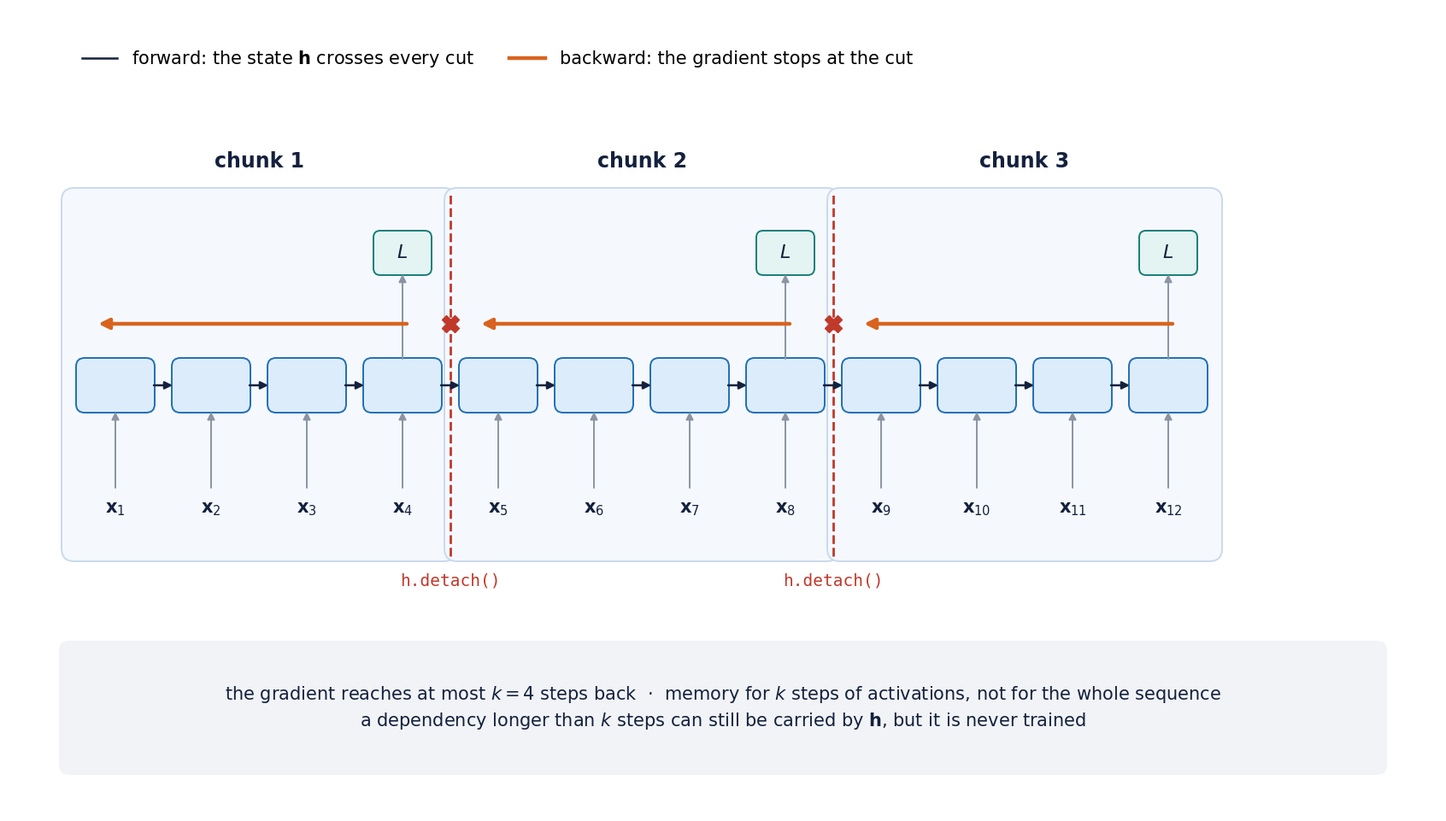
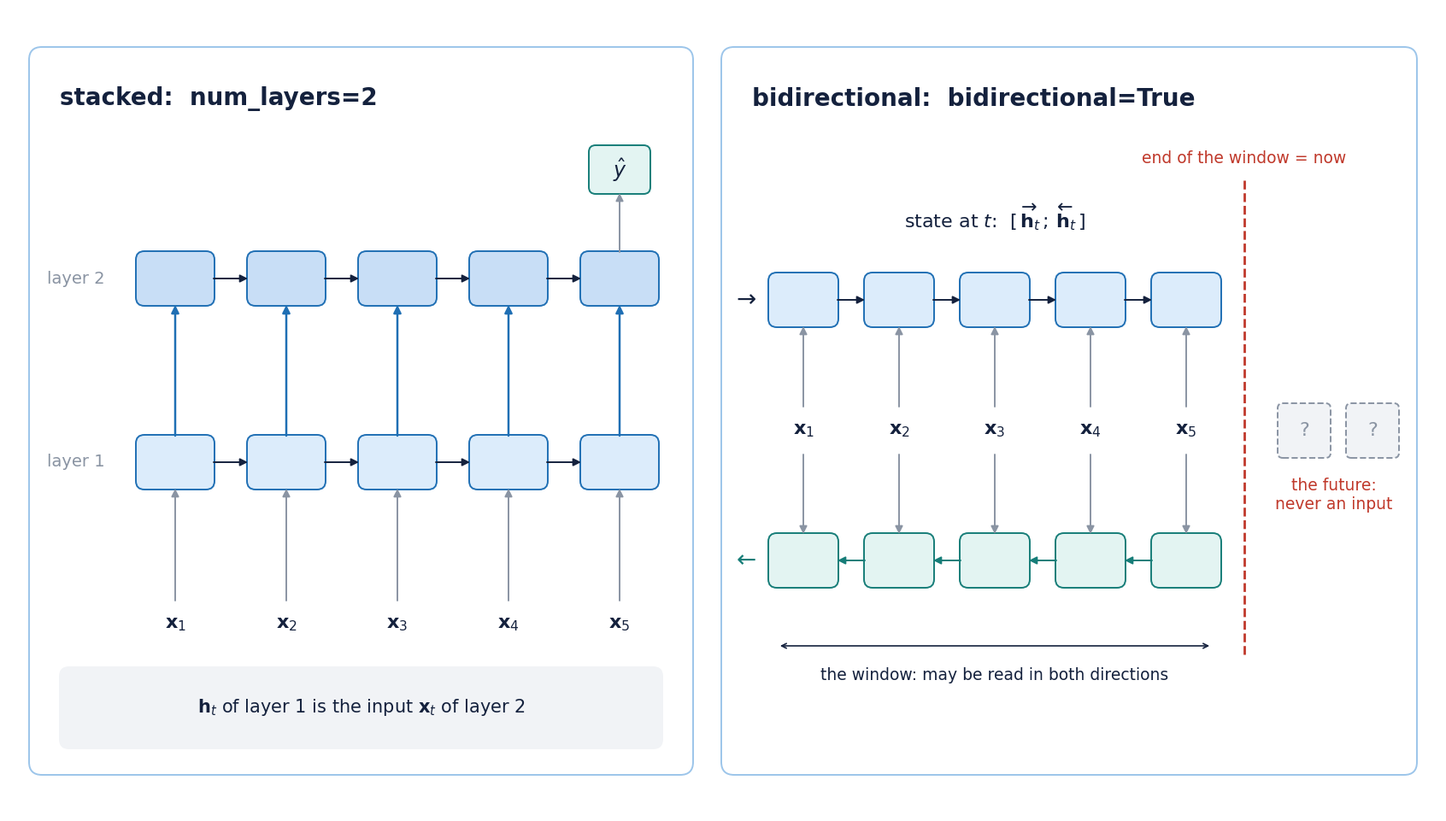
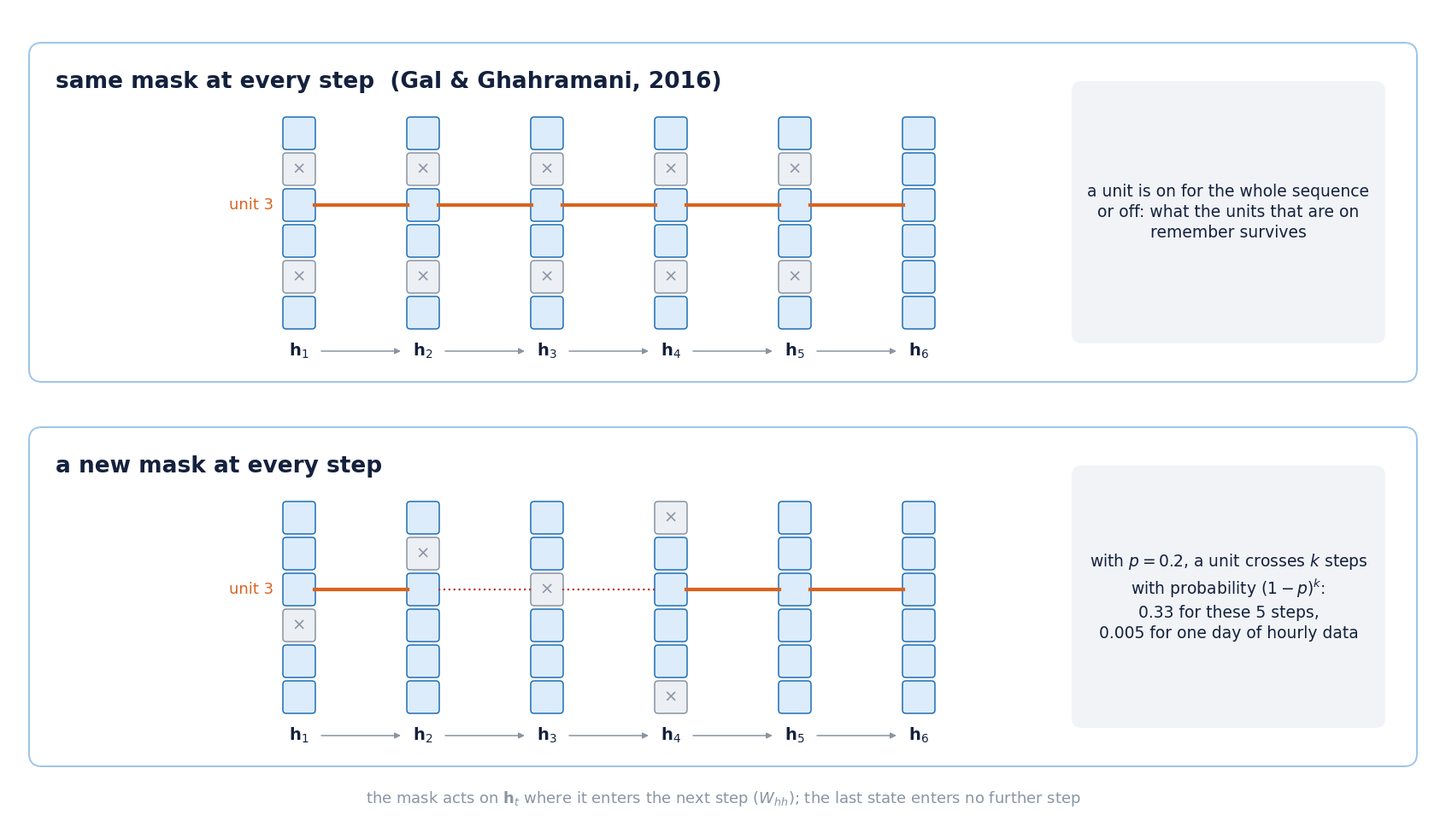

Write the Python code that produced these figures, in order.
"""S05-F16, F17, F18 · Part 3 figures, drawn (no data). Same style as F06 and F14.

    F16  truncated BPTT: the state goes forward across chunks, the gradient stops at each detach()
    F17  stacked and bidirectional, and where the window ends when forecasting
    F18  recurrent dropout: the same mask at every step vs a new mask at every step

Run from this folder:  python make_s05_f16_f18_parte3.py
"""
import numpy as np
import matplotlib as mpl
from matplotlib import pyplot as plt
from matplotlib.patches import FancyBboxPatch

NAVY, BLUE, TEAL, ORANGE, RED, GRAY = '#14213d', '#1f6fb4', '#167d78', '#d9631e', '#c0392b', '#8a94a3'
W, H, DPI = 16.72, 9.41, 100
mpl.rcParams.update({'font.family': 'DejaVu Sans', 'figure.facecolor': 'white', 'savefig.facecolor': 'white'})


def lienzo():
    fig = plt.figure(figsize=(W, H)); ax = fig.add_axes([0, 0, 1, 1]); ax.axis('off')
    ax.set_xlim(0, W); ax.set_ylim(0, H)
    return fig, ax


def box(ax, x, y, w, h, fc, ec, lw=1.4, r=0.1, ls='-'):
    ax.add_patch(FancyBboxPatch((x, y), w, h, boxstyle=f'round,pad=0.01,rounding_size={r}', fc=fc, ec=ec, lw=lw, ls=ls))


def arrow(ax, x0, y0, x1, y1, c=GRAY, lw=1.4, ls='-', ms=13):
    ax.annotate('', xy=(x1, y1), xytext=(x0, y0),
                arrowprops=dict(arrowstyle='-|>', color=c, lw=lw, ls=ls, shrinkA=0, shrinkB=0, mutation_scale=ms))


def nota(ax, x, y, w, h, texto, fs=14):
    box(ax, x, y, w, h, '#f1f3f6', 'none', r=0.12)
    ax.text(x + w / 2, y + h / 2, texto, ha='center', va='center', fontsize=fs, color=NAVY, linespacing=1.35)


def celda(ax, x, y, etiqueta='', w=0.9, h=0.62, fc='#dcecfb', ec=BLUE, fs=15):
    box(ax, x - w / 2, y - h / 2, w, h, fc, ec)
    if etiqueta:
        ax.text(x, y, etiqueta, ha='center', va='center', fontsize=fs, color=NAVY)


# ---------------------------------------------------------------- F16 · truncated BPTT
def f16():
    fig, ax = lienzo()
    k, chunks = 4, 3
    n = k * chunks
    x0, dx = 1.25, 1.12
    xs = [x0 + i * dx for i in range(n)]
    yc, yin, yl = 5.0, 3.55, 6.55
    for c in range(chunks):
        a, b = xs[c * k] - 0.62, xs[c * k + k - 1] + 0.62
        box(ax, a, 2.95, b - a, 4.35, '#f5f9fe', '#c9d9ec', r=0.15)
        ax.text((a + b) / 2, 7.55, f'chunk {c + 1}', ha='center', fontsize=17, color=NAVY, weight='bold')
    for i, x in enumerate(xs):
        celda(ax, x, yc)
        ax.text(x, yin, f'$\\mathbf{{x}}_{{{i + 1}}}$', ha='center', va='center', fontsize=15, color=NAVY)
        arrow(ax, x, yin + 0.25, x, yc - 0.31)
        if i:
            arrow(ax, xs[i - 1] + 0.45, yc, x - 0.45, yc, c=NAVY, lw=1.8)
    # loss at the end of each chunk and the gradient flowing back inside the chunk only
    for c in range(chunks):
        last = xs[c * k + k - 1]
        first = xs[c * k]
        box(ax, last - 0.33, yl - 0.25, 0.66, 0.5, '#e3f4f2', TEAL, r=0.08)
        ax.text(last, yl, '$L$', ha='center', va='center', fontsize=16, color=NAVY)
        arrow(ax, last, yc + 0.31, last, yl - 0.25)
        ys = yc + 0.72
        ax.annotate('', xy=(first - 0.2, ys), xytext=(last + 0.05, ys),
                    arrowprops=dict(arrowstyle='-|>', color=ORANGE, lw=3.2, mutation_scale=18, shrinkA=0, shrinkB=0))
        if c:
            xb = (xs[c * k - 1] + xs[c * k]) / 2
            ax.plot([xb, xb], [3.0, 7.25], color=RED, lw=2, ls='--')
            ax.text(xb, 2.65, 'h.detach()', ha='center', fontsize=14, color=RED, family='DejaVu Sans Mono')
            ax.plot([xb], [ys], 'X', color=RED, ms=14)
    ax.plot([], [], color=NAVY, lw=1.8, label='forward: the state $\\mathbf{h}$ crosses every cut')
    ax.plot([], [], color=ORANGE, lw=3.2, label='backward: the gradient stops at the cut')
    ax.legend(frameon=False, loc='upper left', bbox_to_anchor=(0.04, 0.97), fontsize=15, ncol=2)
    nota(ax, 0.6, 0.45, W - 1.2, 1.55,
         'the gradient reaches at most $k = 4$ steps back  ·  memory for $k$ steps of activations, not for the whole sequence\n'
         'a dependency longer than $k$ steps can still be carried by $\\mathbf{h}$, but it is never trained', fs=15)
    fig.savefig('s05_f16_truncated_bptt.png', dpi=DPI); plt.close(fig)
    print('saved s05_f16_truncated_bptt.png')


# ---------------------------------------------------------------- F17 · stacked and bidirectional
def f17():
    fig, ax = lienzo()
    # left panel: stacked
    box(ax, 0.25, 0.45, 7.75, 8.5, 'white', '#9cc5ea', r=0.15)
    ax.text(0.6, 8.35, 'stacked:  num_layers=2', fontsize=20, weight='bold', color=NAVY, va='center')
    xs = [1.95 + i * 1.3 for i in range(5)]
    y1, y2, yin = 4.1, 6.25, 2.2
    for i, x in enumerate(xs):
        ax.text(x, yin, f'$\\mathbf{{x}}_{{{i + 1}}}$', ha='center', va='center', fontsize=16, color=NAVY)
        celda(ax, x, y1)
        celda(ax, x, y2, fc='#c8def6')
        arrow(ax, x, yin + 0.28, x, y1 - 0.31)
        arrow(ax, x, y1 + 0.31, x, y2 - 0.31, c=BLUE, lw=1.8)
        if i:
            arrow(ax, xs[i - 1] + 0.45, y1, x - 0.45, y1, c=NAVY)
            arrow(ax, xs[i - 1] + 0.45, y2, x - 0.45, y2, c=NAVY)
    ax.text(0.45, y1, 'layer 1', fontsize=14, color=GRAY, va='center')
    ax.text(0.45, y2, 'layer 2', fontsize=14, color=GRAY, va='center')
    box(ax, xs[-1] - 0.35, 7.25, 0.7, 0.55, '#e3f4f2', TEAL, r=0.08)
    ax.text(xs[-1], 7.52, '$\\hat y$', ha='center', va='center', fontsize=17, color=NAVY)
    arrow(ax, xs[-1], y2 + 0.31, xs[-1], 7.25)
    nota(ax, 0.6, 0.75, 7.05, 0.95, '$\\mathbf{h}_t$ of layer 1 is the input $\\mathbf{x}_t$ of layer 2', fs=15)

    # right panel: bidirectional over a forecasting window
    box(ax, 8.35, 0.45, 8.12, 8.5, 'white', '#9cc5ea', r=0.15)
    ax.text(8.7, 8.35, 'bidirectional:  bidirectional=True', fontsize=20, weight='bold', color=NAVY, va='center')
    xs = [9.3 + i * 1.12 for i in range(5)]
    yf, yb, yin = 6.0, 2.95, 4.47
    for i, x in enumerate(xs):
        ax.text(x, yin, f'$\\mathbf{{x}}_{{{i + 1}}}$', ha='center', va='center', fontsize=16, color=NAVY)
        celda(ax, x, yf, w=0.8)
        celda(ax, x, yb, w=0.8, fc='#e3f4f2', ec=TEAL)
        arrow(ax, x, yin + 0.28, x, yf - 0.31)
        arrow(ax, x, yin - 0.28, x, yb + 0.31)
        if i:
            arrow(ax, xs[i - 1] + 0.4, yf, x - 0.4, yf, c=NAVY)
            arrow(ax, x - 0.4, yb, xs[i - 1] + 0.4, yb, c=TEAL)
    ax.text(xs[0] - 0.55, yf, '→', fontsize=20, color=NAVY, ha='right', va='center')
    ax.text(xs[0] - 0.55, yb, '←', fontsize=20, color=TEAL, ha='right', va='center')
    ax.text(xs[2], 6.85, 'state at $t$:  $[\\,\\overrightarrow{\\mathbf{h}}_t\\,;\\,\\overleftarrow{\\mathbf{h}}_t\\,]$',
            ha='center', fontsize=16, color=NAVY)
    # the end of the window
    xe = xs[-1] + 0.68
    ax.plot([xe, xe], [1.85, 7.4], color=RED, lw=2, ls='--')
    ax.text(xe, 7.6, 'end of the window = now', ha='center', fontsize=13.5, color=RED)
    ax.annotate('', xy=(xs[0] - 0.3, 1.95), xytext=(xs[-1] + 0.3, 1.95),
                arrowprops=dict(arrowstyle='<->', color=NAVY, lw=1.2))
    ax.text(xs[2], 1.7, 'the window: may be read in both directions', ha='center', va='top', fontsize=13.5, color=NAVY)
    for j in range(2):
        x = xe + 0.7 + j * 0.8
        box(ax, x - 0.3, yin - 0.31, 0.6, 0.62, '#f1f3f6', GRAY, ls='--', r=0.06)
        ax.text(x, yin, '?', ha='center', va='center', fontsize=16, color=GRAY)
    ax.text(xe + 1.05, yin - 0.55, 'the future:\nnever an input', ha='center', va='top', fontsize=13.5, color=RED)
    fig.savefig('s05_f17_stacked_bidirectional.png', dpi=DPI); plt.close(fig)
    print('saved s05_f17_stacked_bidirectional.png')


# ---------------------------------------------------------------- F18 · recurrent dropout masks
def f18():
    fig, ax = lienzo()
    n_t, n_u, p = 6, 6, 0.2
    rng = np.random.default_rng(4)
    fija = np.array([1, 0, 1, 1, 0, 1])               # same mask at every step: units 2 and 5 off
    nuevas = (rng.random((n_t, n_u)) > p).astype(int)
    nuevas[-1] = 1                                    # h_6 does not enter another step: no mask
    nuevas[:, 2] = [1, 1, 0, 1, 1, 1]                 # the highlighted unit is dropped once, at step 3
    U = 2                                             # highlighted unit (third from the top)
    misma = fija[None].repeat(n_t, 0); misma[-1] = 1
    filas = [('same mask at every step  (Gal & Ghahramani, 2016)', misma, 5.05, TEAL,
              'a unit is on for the whole sequence\nor off: what the units that are on\nremember survives'),
             ('a new mask at every step', nuevas, 0.55, RED,
              f'with $p = {p}$, a unit crosses $k$ steps\nwith probability $(1-p)^k$:\n'
              f'{(1 - p) ** (n_t - 1):.2f} for these {n_t - 1} steps,\n{(1 - p) ** 24:.3f} for one day of hourly data')]
    xs = [3.4 + i * 1.45 for i in range(n_t)]
    s = 0.36
    for titulo, M, y0, c, texto in filas:
        hb = 3.95
        box(ax, 0.25, y0, W - 0.5, hb, 'white', '#9cc5ea', r=0.15)
        ax.text(0.55, y0 + hb - 0.45, titulo, fontsize=19, weight='bold', color=NAVY, va='center')
        ytop = y0 + hb - 1.05
        ys = [ytop - u * (s + 0.06) for u in range(n_u)]
        for t, x in enumerate(xs):
            for u, yy in enumerate(ys):
                on = M[t, u] == 1
                box(ax, x - s / 2, yy - s / 2, s, s, '#dcecfb' if on else '#eceff3', BLUE if on else GRAY, lw=1.1, r=0.04)
                if not on:
                    ax.text(x, yy, '×', ha='center', va='center', fontsize=14, color=GRAY)
            ax.text(x, ys[-1] - 0.45, f'$\\mathbf{{h}}_{{{t + 1}}}$', ha='center', va='center', fontsize=14, color=NAVY)
            if t:
                arrow(ax, xs[t - 1] + s / 2 + 0.08, ys[-1] - 0.45, x - s / 2 - 0.08, ys[-1] - 0.45, c=GRAY, lw=1.1, ms=10)
        # the highlighted unit's path through time
        yy = ys[U]
        for t in range(n_t - 1):
            ok = M[t, U] == 1 and M[t + 1, U] == 1
            ax.plot([xs[t] + s / 2, xs[t + 1] - s / 2], [yy, yy], color=ORANGE if ok else RED,
                    lw=3 if ok else 1.6, ls='-' if ok else ':')
        ax.text(xs[0] - s / 2 - 0.12, yy, 'unit 3', ha='right', va='center', fontsize=13, color=ORANGE)
        nota(ax, 12.45, y0 + 0.45, 3.65, hb - 0.9, texto, fs=13.5)
    fig.text(0.5, 0.012, 'the mask acts on $\\mathbf{h}_t$ where it enters the next step ($W_{hh}$); the last state enters no further step',
             ha='center', fontsize=13, color=GRAY)
    fig.savefig('s05_f18_recurrent_dropout.png', dpi=DPI); plt.close(fig)
    print('saved s05_f18_recurrent_dropout.png')


if __name__ == '__main__':
    f16(); f17(); f18()
